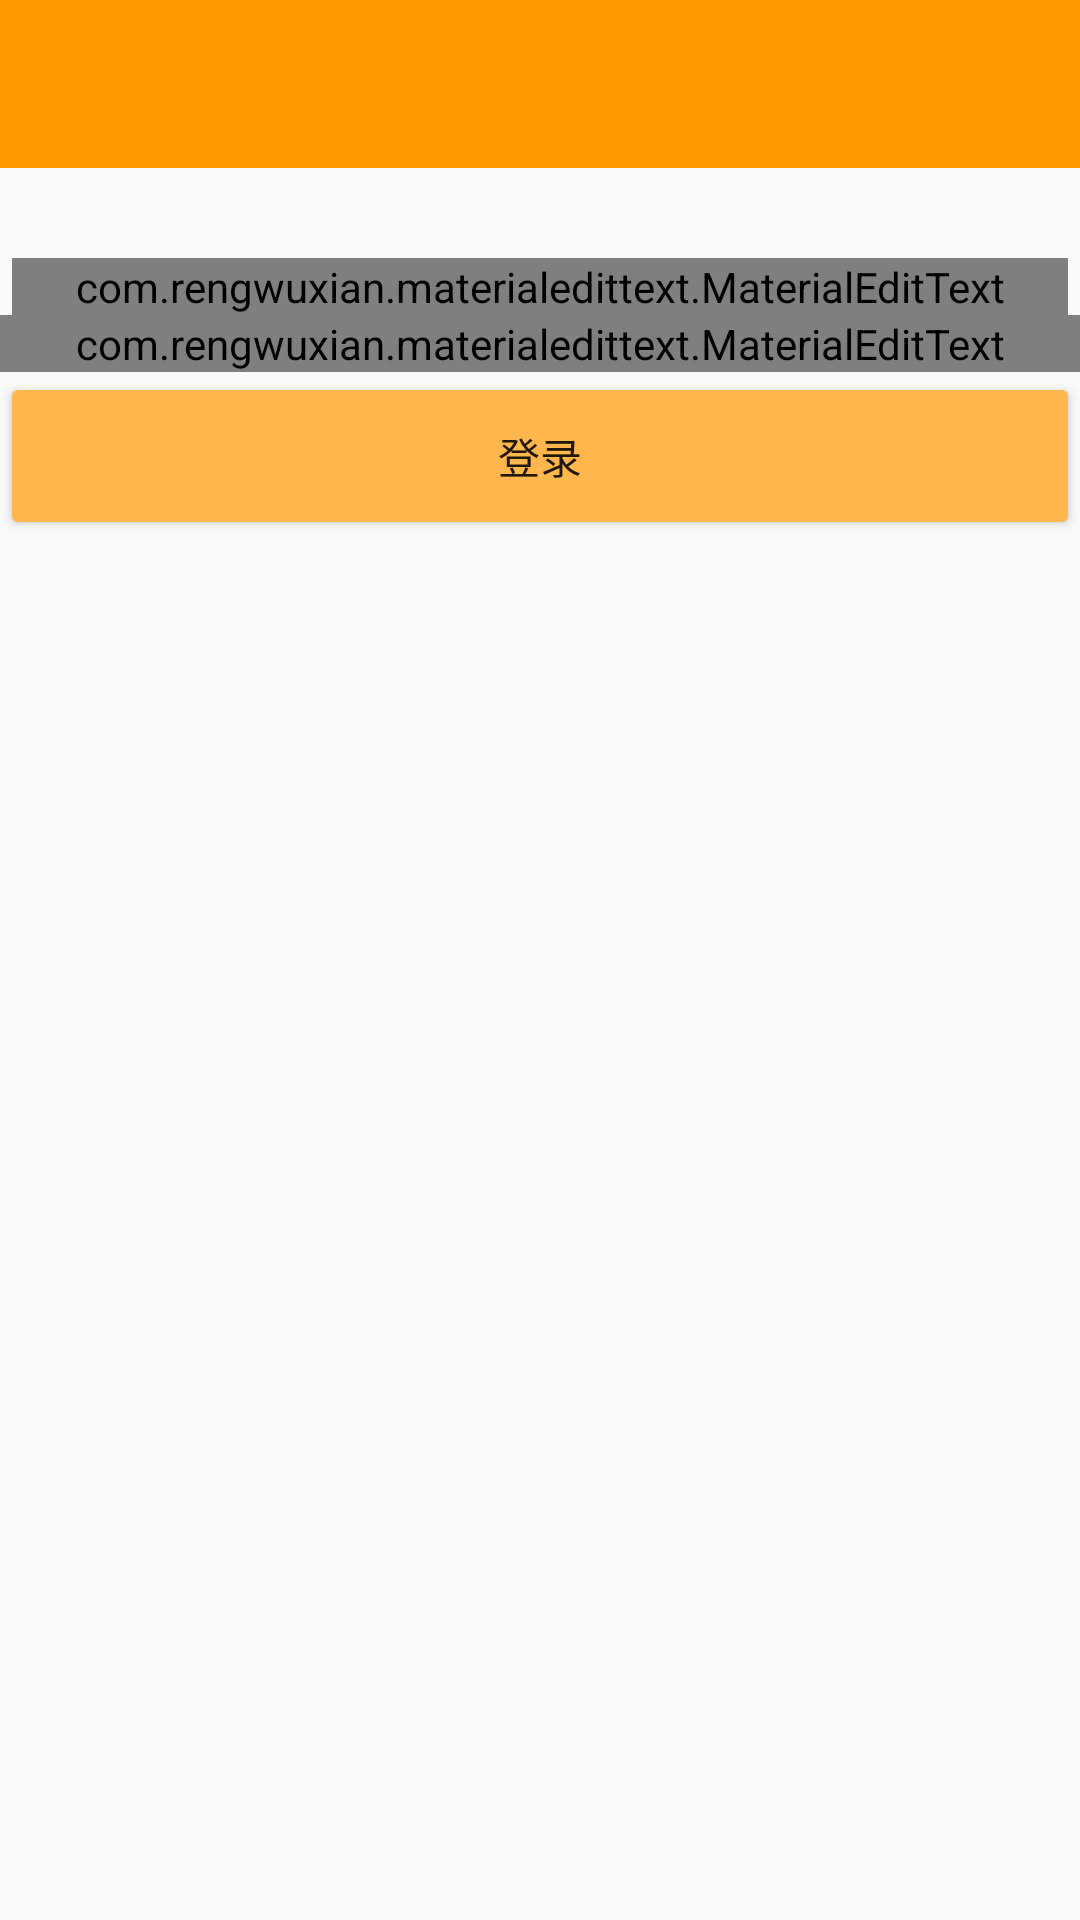

This screen was rendered from an Android layout file. Write that file and the resources it references.
<!-- AndroidManifest.xml: application theme AppTheme -->
<!-- res/layout/activity_login.xml -->
<?xml version="1.0" encoding="utf-8"?>
<RelativeLayout xmlns:android="http://schemas.android.com/apk/res/android"
    xmlns:app="http://schemas.android.com/apk/res-auto"
    xmlns:tools="http://schemas.android.com/tools"
    android:layout_width="match_parent"
    android:layout_height="match_parent"
    tools:context="com.abe.dwwd.retrofitrxjavasimple.activity.LoginActivity">
    <android.support.v7.widget.Toolbar
        android:id="@+id/toolbar"
        android:background="@color/colorOrange"
        android:layout_width="match_parent"
        android:layout_height="?attr/actionBarSize">
    </android.support.v7.widget.Toolbar>
   <com.rengwuxian.materialedittext.MaterialEditText
       android:id="@+id/login_user"
       android:layout_marginTop="30dp"
       android:layout_below="@+id/toolbar"
       android:hint="请输入用户名"
       android:layout_marginLeft="4dp"
       android:layout_marginRight="4dp"
       app:met_helperText="正确输入"
       app:met_helperTextColor="@android:color/holo_green_dark"
       android:layout_width="match_parent"
       android:layout_height="wrap_content" />
    <com.rengwuxian.materialedittext.MaterialEditText
        android:id="@+id/login_pwd"
        android:hint="请输入密码"
        android:layout_below="@+id/login_user"
        android:layout_width="match_parent"
        android:layout_height="wrap_content" />
    <android.support.v7.widget.AppCompatButton
        android:layout_below="@+id/login_pwd"
        android:text="登录"
        android:layout_width="match_parent"
        android:layout_height="56dp" />
</RelativeLayout>
<!-- resources referenced by this layout -->
<resources>
  <color name="colorOrange">#ff9800</color>
  <style name="AppTheme" parent="Theme.AppCompat.Light.DarkActionBar">
          
          <item name="colorPrimary">@color/colorOrange</item>
          <item name="colorPrimaryDark">@color/colorPrimaryDark</item>
          <item name="colorAccent">@color/colorAccent</item>
      </style>
  <color name="colorPrimaryDark">#303F9F</color>
  <color name="colorAccent">#FF4081</color>
</resources>
